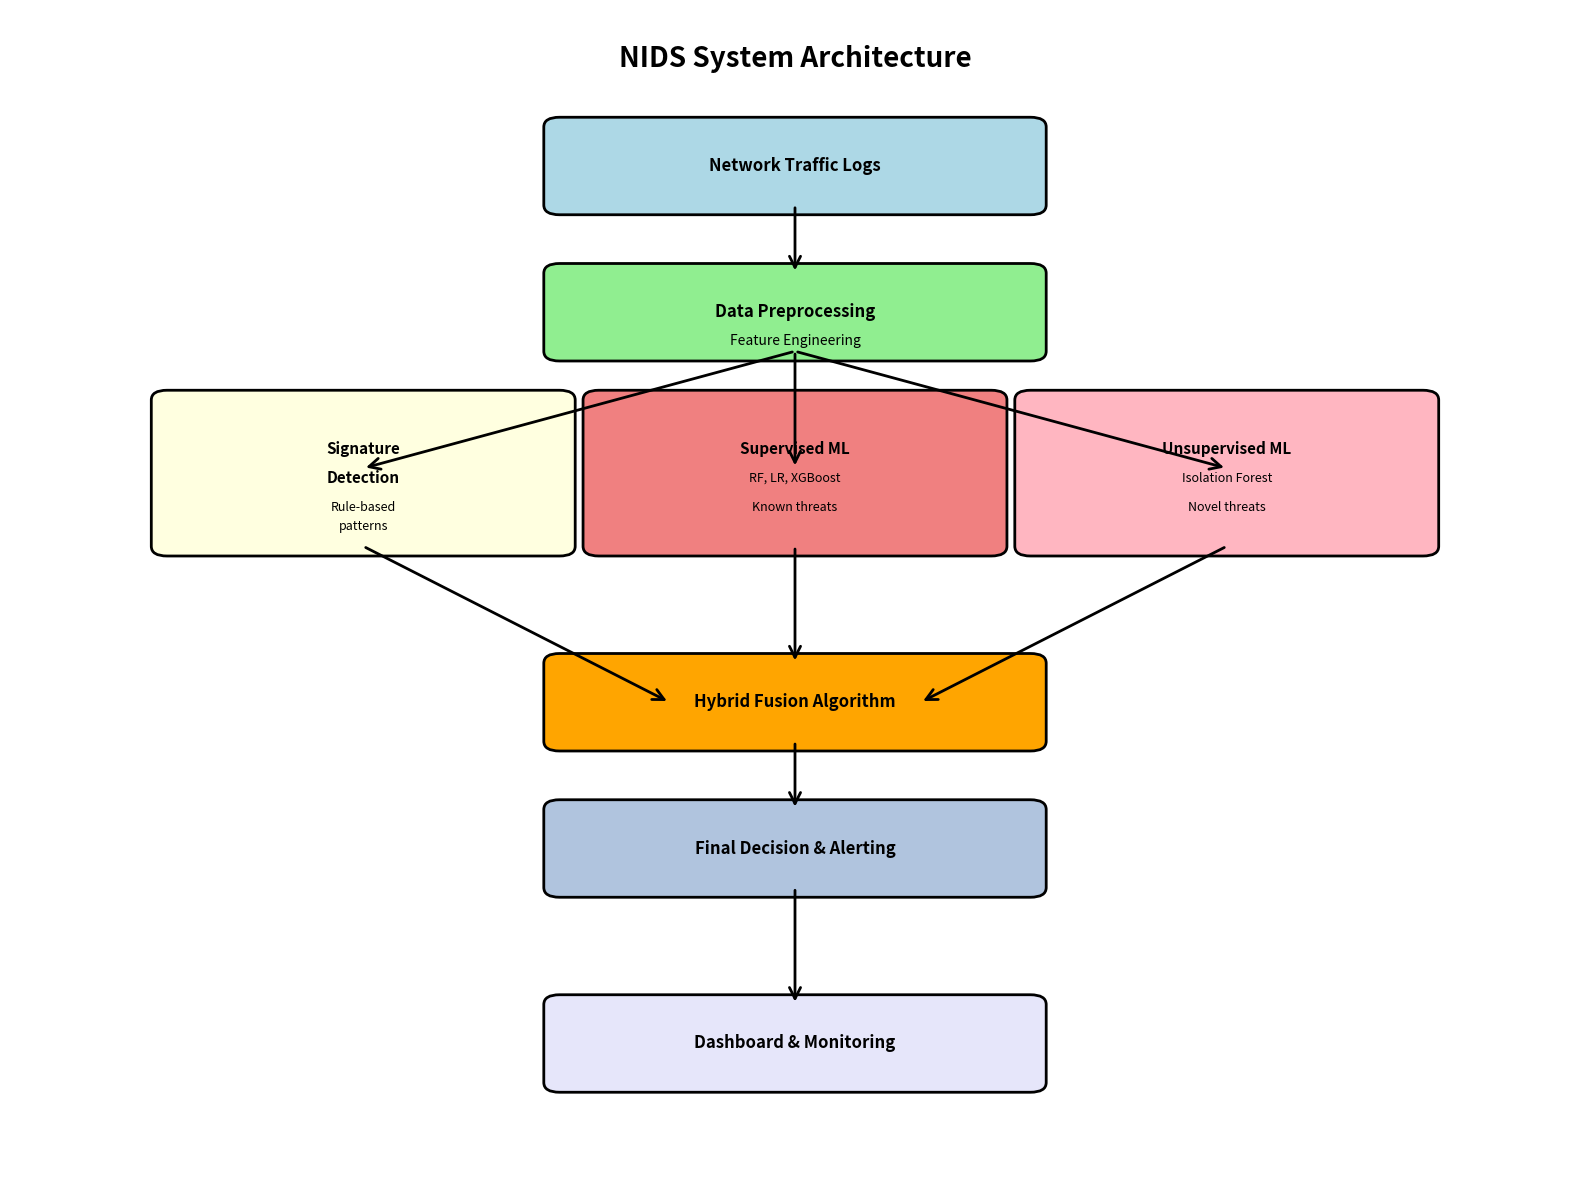

This figure's Python source: (Note: this script raises an exception after producing the figure.)
"""
Generate System Architecture Diagrams
Creates visual diagrams for the NIDS system
"""

import matplotlib.pyplot as plt
import matplotlib.patches as mpatches
from matplotlib.patches import FancyBboxPatch, FancyArrowPatch
import numpy as np


def create_architecture_diagram():
    """Create system architecture diagram"""
    fig, ax = plt.subplots(1, 1, figsize=(16, 12))
    ax.set_xlim(0, 10)
    ax.set_ylim(0, 12)
    ax.axis('off')
    
    # Title
    ax.text(5, 11.5, 'NIDS System Architecture', 
            ha='center', va='center', fontsize=20, weight='bold')
    
    # Network Logs
    box1 = FancyBboxPatch((3.5, 10), 3, 0.8, 
                          boxstyle="round,pad=0.1", 
                          facecolor='lightblue', edgecolor='black', linewidth=2)
    ax.add_patch(box1)
    ax.text(5, 10.4, 'Network Traffic Logs', 
            ha='center', va='center', fontsize=12, weight='bold')
    
    # Preprocessing
    box2 = FancyBboxPatch((3.5, 8.5), 3, 0.8,
                          boxstyle="round,pad=0.1",
                          facecolor='lightgreen', edgecolor='black', linewidth=2)
    ax.add_patch(box2)
    ax.text(5, 8.9, 'Data Preprocessing', 
            ha='center', va='center', fontsize=12, weight='bold')
    ax.text(5, 8.6, 'Feature Engineering', 
            ha='center', va='center', fontsize=10)
    
    # Detection modules
    box3 = FancyBboxPatch((1, 6.5), 2.5, 1.5,
                          boxstyle="round,pad=0.1",
                          facecolor='lightyellow', edgecolor='black', linewidth=2)
    ax.add_patch(box3)
    ax.text(2.25, 7.5, 'Signature', ha='center', va='center', fontsize=11, weight='bold')
    ax.text(2.25, 7.2, 'Detection', ha='center', va='center', fontsize=11, weight='bold')
    ax.text(2.25, 6.9, 'Rule-based', ha='center', va='center', fontsize=9)
    ax.text(2.25, 6.7, 'patterns', ha='center', va='center', fontsize=9)
    
    box4 = FancyBboxPatch((3.75, 6.5), 2.5, 1.5,
                          boxstyle="round,pad=0.1",
                          facecolor='lightcoral', edgecolor='black', linewidth=2)
    ax.add_patch(box4)
    ax.text(5, 7.5, 'Supervised ML', ha='center', va='center', fontsize=11, weight='bold')
    ax.text(5, 7.2, 'RF, LR, XGBoost', ha='center', va='center', fontsize=9)
    ax.text(5, 6.9, 'Known threats', ha='center', va='center', fontsize=9)
    
    box5 = FancyBboxPatch((6.5, 6.5), 2.5, 1.5,
                          boxstyle="round,pad=0.1",
                          facecolor='lightpink', edgecolor='black', linewidth=2)
    ax.add_patch(box5)
    ax.text(7.75, 7.5, 'Unsupervised ML', ha='center', va='center', fontsize=11, weight='bold')
    ax.text(7.75, 7.2, 'Isolation Forest', ha='center', va='center', fontsize=9)
    ax.text(7.75, 6.9, 'Novel threats', ha='center', va='center', fontsize=9)
    
    # Hybrid Fusion
    box6 = FancyBboxPatch((3.5, 4.5), 3, 0.8,
                          boxstyle="round,pad=0.1",
                          facecolor='orange', edgecolor='black', linewidth=2)
    ax.add_patch(box6)
    ax.text(5, 4.9, 'Hybrid Fusion Algorithm', 
            ha='center', va='center', fontsize=12, weight='bold')
    
    # Final Decision
    box7 = FancyBboxPatch((3.5, 3), 3, 0.8,
                          boxstyle="round,pad=0.1",
                          facecolor='lightsteelblue', edgecolor='black', linewidth=2)
    ax.add_patch(box7)
    ax.text(5, 3.4, 'Final Decision & Alerting', 
            ha='center', va='center', fontsize=12, weight='bold')
    
    # Dashboard
    box8 = FancyBboxPatch((3.5, 1), 3, 0.8,
                          boxstyle="round,pad=0.1",
                          facecolor='lavender', edgecolor='black', linewidth=2)
    ax.add_patch(box8)
    ax.text(5, 1.4, 'Dashboard & Monitoring', 
            ha='center', va='center', fontsize=12, weight='bold')
    
    # Arrows
    arrow1 = FancyArrowPatch((5, 10), (5, 9.3), 
                            arrowstyle='->', mutation_scale=20, linewidth=2, color='black')
    ax.add_patch(arrow1)
    
    arrow2 = FancyArrowPatch((5, 8.5), (2.25, 7.3), 
                            arrowstyle='->', mutation_scale=20, linewidth=2, color='black')
    ax.add_patch(arrow2)
    
    arrow3 = FancyArrowPatch((5, 8.5), (5, 7.3), 
                            arrowstyle='->', mutation_scale=20, linewidth=2, color='black')
    ax.add_patch(arrow3)
    
    arrow4 = FancyArrowPatch((5, 8.5), (7.75, 7.3), 
                            arrowstyle='->', mutation_scale=20, linewidth=2, color='black')
    ax.add_patch(arrow4)
    
    arrow5 = FancyArrowPatch((2.25, 6.5), (4.2, 4.9), 
                            arrowstyle='->', mutation_scale=20, linewidth=2, color='black')
    ax.add_patch(arrow5)
    
    arrow6 = FancyArrowPatch((5, 6.5), (5, 5.3), 
                            arrowstyle='->', mutation_scale=20, linewidth=2, color='black')
    ax.add_patch(arrow6)
    
    arrow7 = FancyArrowPatch((7.75, 6.5), (5.8, 4.9), 
                            arrowstyle='->', mutation_scale=20, linewidth=2, color='black')
    ax.add_patch(arrow7)
    
    arrow8 = FancyArrowPatch((5, 4.5), (5, 3.8), 
                            arrowstyle='->', mutation_scale=20, linewidth=2, color='black')
    ax.add_patch(arrow8)
    
    arrow9 = FancyArrowPatch((5, 3), (5, 1.8), 
                            arrowstyle='->', mutation_scale=20, linewidth=2, color='black')
    ax.add_patch(arrow9)
    
    plt.tight_layout()
    plt.savefig('docs/architecture_diagram.png', dpi=300, bbox_inches='tight')
    print("Architecture diagram saved to docs/architecture_diagram.png")


def create_decision_flow_diagram():
    """Create decision flow diagram for fusion algorithm"""
    fig, ax = plt.subplots(1, 1, figsize=(14, 10))
    ax.set_xlim(0, 10)
    ax.set_ylim(0, 10)
    ax.axis('off')
    
    # Title
    ax.text(5, 9.5, 'Hybrid Fusion Decision Flow', 
            ha='center', va='center', fontsize=18, weight='bold')
    
    # Inputs
    box1 = FancyBboxPatch((1, 7.5), 2, 0.6,
                          boxstyle="round,pad=0.1",
                          facecolor='lightblue', edgecolor='black', linewidth=2)
    ax.add_patch(box1)
    ax.text(2, 7.8, 'Signature', ha='center', va='center', fontsize=10, weight='bold')
    ax.text(2, 7.6, 'Confidence', ha='center', va='center', fontsize=9)
    
    box2 = FancyBboxPatch((7, 7.5), 2, 0.6,
                          boxstyle="round,pad=0.1",
                          facecolor='lightgreen', edgecolor='black', linewidth=2)
    ax.add_patch(box2)
    ax.text(8, 7.8, 'ML', ha='center', va='center', fontsize=10, weight='bold')
    ax.text(8, 7.6, 'Confidence', ha='center', va='center', fontsize=9)
    
    # Decision diamond
    diamond = mpatches.FancyBboxPatch((3.5, 6), 3, 1.5,
                                      boxstyle="round,pad=0.1",
                                      facecolor='yellow', edgecolor='black', linewidth=2)
    ax.add_patch(diamond)
    ax.text(5, 7, 'sig_conf > 0.8?', ha='center', va='center', fontsize=10, weight='bold')
    
    # High confidence path
    box3 = FancyBboxPatch((0.5, 4), 2.5, 0.8,
                          boxstyle="round,pad=0.1",
                          facecolor='lightcoral', edgecolor='black', linewidth=2)
    ax.add_patch(box3)
    ax.text(1.75, 4.4, 'Trust Signature', ha='center', va='center', fontsize=10, weight='bold')
    ax.text(1.75, 4.1, 'Attack', ha='center', va='center', fontsize=9)
    
    # Medium confidence path
    diamond2 = mpatches.FancyBboxPatch((3.5, 4), 3, 1.5,
                                       boxstyle="round,pad=0.1",
                                       facecolor='orange', edgecolor='black', linewidth=2)
    ax.add_patch(diamond2)
    ax.text(5, 5, 'sig_conf > 0.5?', ha='center', va='center', fontsize=10, weight='bold')
    ax.text(5, 4.7, 'Check ML', ha='center', va='center', fontsize=9)
    
    # ML check
    diamond3 = mpatches.FancyBboxPatch((7, 4), 2.5, 1.5,
                                       boxstyle="round,pad=0.1",
                                       facecolor='lightblue', edgecolor='black', linewidth=2)
    ax.add_patch(diamond3)
    ax.text(8.25, 5, 'ml_conf > 0.6?', ha='center', va='center', fontsize=10, weight='bold')
    
    # Low confidence path
    box4 = FancyBboxPatch((3.5, 2), 3, 0.8,
                          boxstyle="round,pad=0.1",
                          facecolor='lightgreen', edgecolor='black', linewidth=2)
    ax.add_patch(box4)
    ax.text(5, 2.4, 'Trust ML', ha='center', va='center', fontsize=10, weight='bold')
    ax.text(5, 2.1, 'ml_conf > 0.7?', ha='center', va='center', fontsize=9)
    
    # Outputs
    box5 = FancyBboxPatch((0.5, 0.5), 2, 0.6,
                          boxstyle="round,pad=0.1",
                          facecolor='red', edgecolor='black', linewidth=2)
    ax.add_patch(box5)
    ax.text(1.5, 0.8, 'ATTACK', ha='center', va='center', fontsize=11, weight='bold')
    
    box6 = FancyBboxPatch((4, 0.5), 2, 0.6,
                          boxstyle="round,pad=0.1",
                          facecolor='green', edgecolor='black', linewidth=2)
    ax.add_patch(box6)
    ax.text(5, 0.8, 'NORMAL', ha='center', va='center', fontsize=11, weight='bold')
    
    # Arrows
    arrows = [
        ((2, 7.5), (4.2, 7.2)),
        ((8, 7.5), (5.8, 7.2)),
        ((5, 6), (1.75, 4.8)),
        ((5, 6), (5, 5.5)),
        ((5, 4), (8.25, 5.2)),
        ((8.25, 4), (1.5, 1.1)),
        ((5, 4), (5, 2.8)),
        ((5, 2), (1.5, 1.1)),
        ((5, 2), (5, 1.1)),
    ]
    
    for start, end in arrows:
        arrow = FancyArrowPatch(start, end,
                               arrowstyle='->', mutation_scale=15, linewidth=1.5, color='black')
        ax.add_patch(arrow)
    
    plt.tight_layout()
    plt.savefig('docs/decision_flow_diagram.png', dpi=300, bbox_inches='tight')
    print("Decision flow diagram saved to docs/decision_flow_diagram.png")


if __name__ == '__main__':
    print("Generating diagrams...")
    create_architecture_diagram()
    create_decision_flow_diagram()
    print("Done!")

